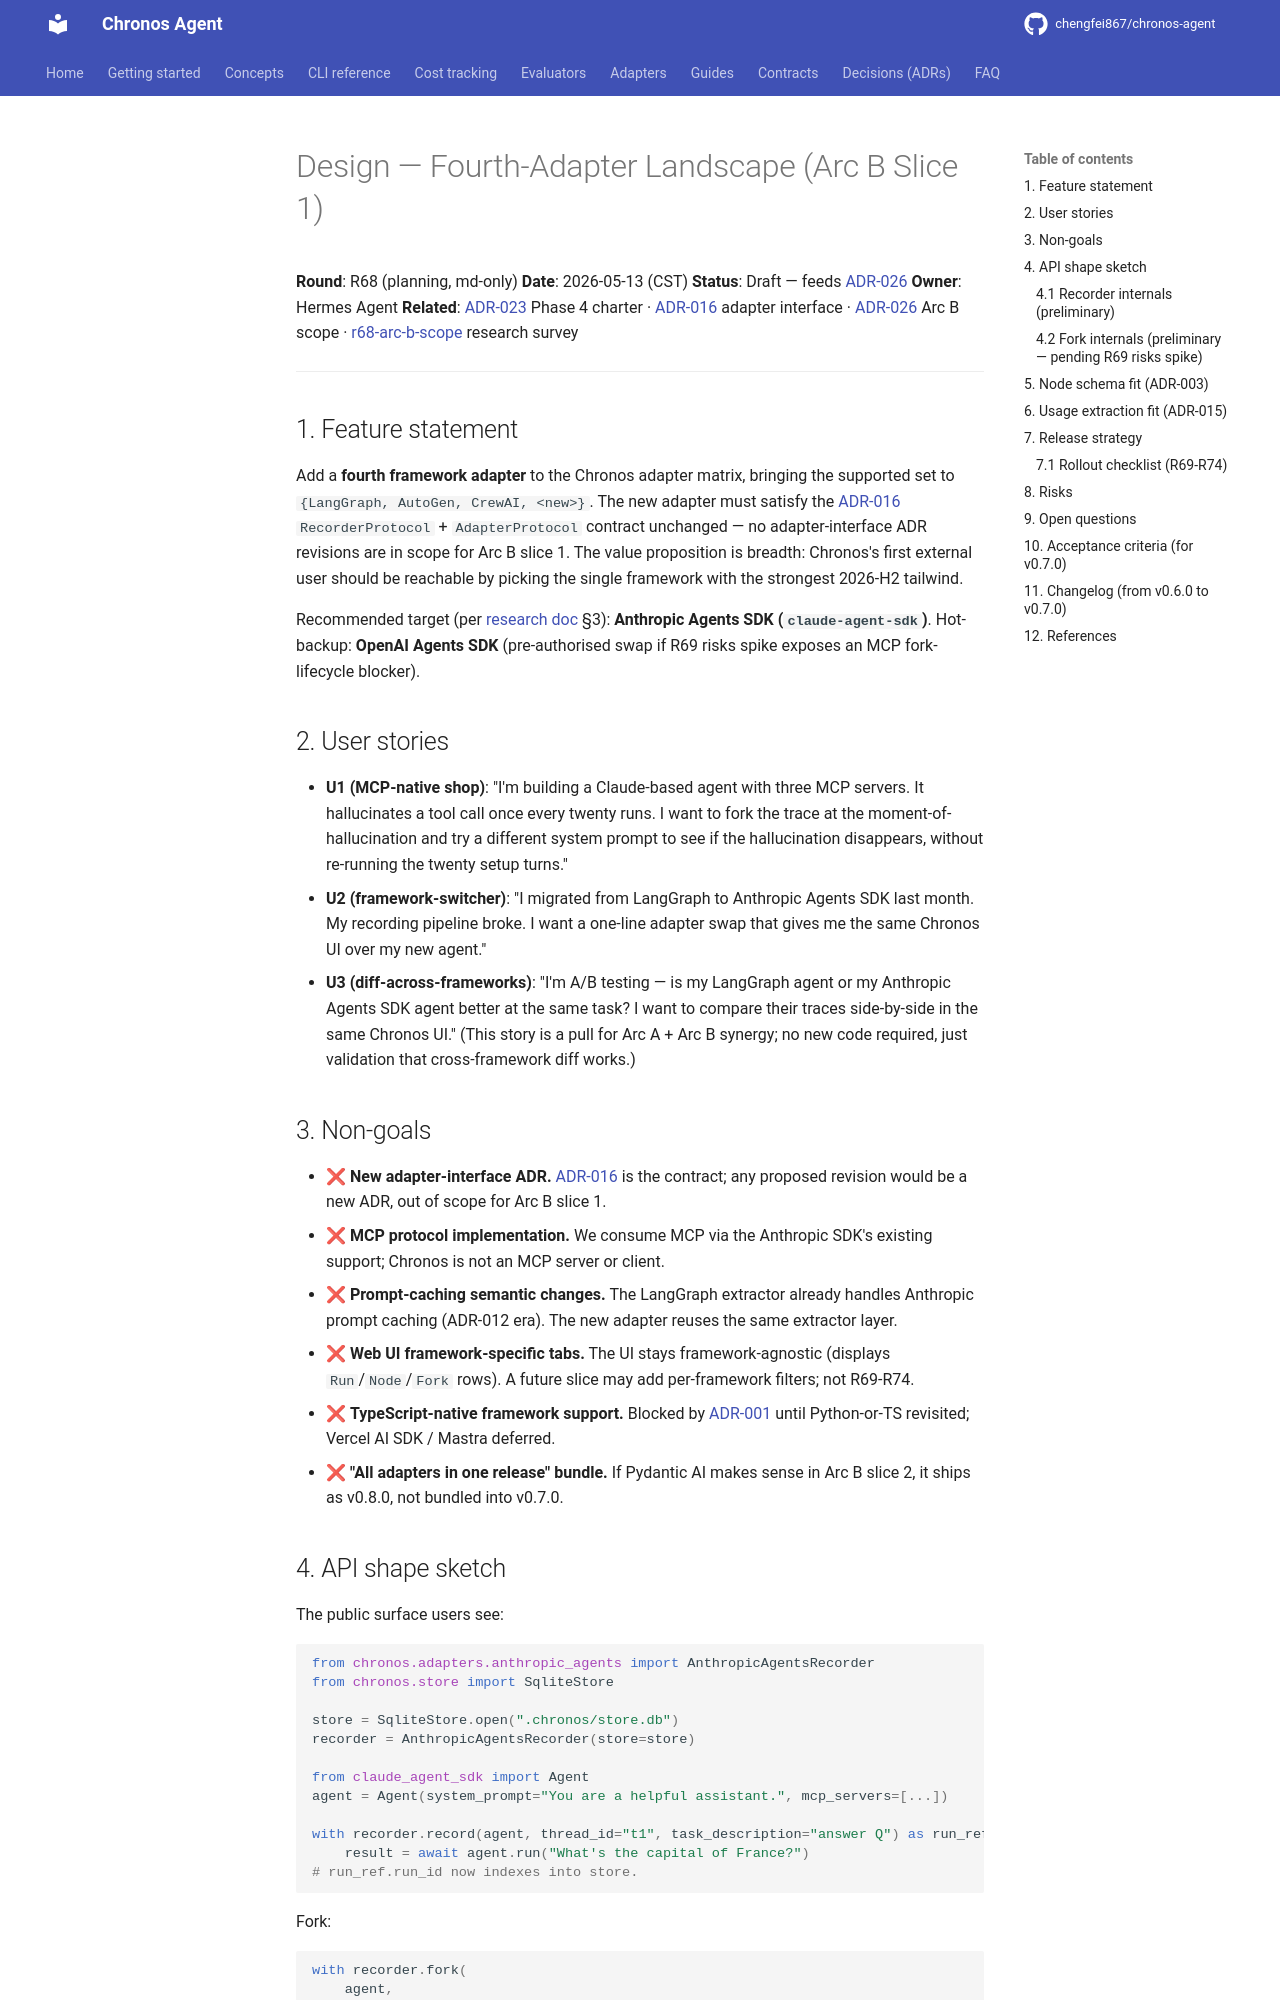

repository: chengfei867/chronos-agent · page: design/fourth-adapter-landscape/index.html · generator: mkdocs

# Design — Fourth-Adapter Landscape (Arc B Slice 1)

**Round**: R68 (planning, md-only)
**Date**: 2026-05-13 (CST)
**Status**: Draft — feeds [ADR-026][ADR-026]
**Owner**: Hermes Agent
**Related**: [ADR-023][ADR-023] Phase 4 charter · [ADR-016][ADR-016] adapter interface · [ADR-026][ADR-026] Arc B scope · [r68-arc-b-scope][research] research survey

---

## 1. Feature statement

Add a **fourth framework adapter** to the Chronos adapter matrix, bringing the supported set to `{LangGraph, AutoGen, CrewAI, <new>}`. The new adapter must satisfy the [ADR-016][ADR-016] `RecorderProtocol` + `AdapterProtocol` contract unchanged — no adapter-interface ADR revisions are in scope for Arc B slice 1. The value proposition is breadth: Chronos's first external user should be reachable by picking the single framework with the strongest 2026-H2 tailwind.

Recommended target (per [research doc][research] §3): **Anthropic Agents SDK (`claude-agent-sdk`)**. Hot-backup: **OpenAI Agents SDK** (pre-authorised swap if R69 risks spike exposes an MCP fork-lifecycle blocker).

## 2. User stories

- **U1 (MCP-native shop)**: "I'm building a Claude-based agent with three MCP servers. It hallucinates a tool call once every twenty runs. I want to fork the trace at the moment-of-hallucination and try a different system prompt to see if the hallucination disappears, without re-running the twenty setup turns."
- **U2 (framework-switcher)**: "I migrated from LangGraph to Anthropic Agents SDK last month. My recording pipeline broke. I want a one-line adapter swap that gives me the same Chronos UI over my new agent."
- **U3 (diff-across-frameworks)**: "I'm A/B testing — is my LangGraph agent or my Anthropic Agents SDK agent better at the same task? I want to compare their traces side-by-side in the same Chronos UI." (This story is a pull for Arc A + Arc B synergy; no new code required, just validation that cross-framework diff works.)

## 3. Non-goals

- ❌ **New adapter-interface ADR.** [ADR-016][ADR-016] is the contract; any proposed revision would be a new ADR, out of scope for Arc B slice 1.
- ❌ **MCP protocol implementation.** We consume MCP via the Anthropic SDK's existing support; Chronos is not an MCP server or client.
- ❌ **Prompt-caching semantic changes.** The LangGraph extractor already handles Anthropic prompt caching (ADR-012 era). The new adapter reuses the same extractor layer.
- ❌ **Web UI framework-specific tabs.** The UI stays framework-agnostic (displays `Run`/`Node`/`Fork` rows). A future slice may add per-framework filters; not R69-R74.
- ❌ **TypeScript-native framework support.** Blocked by [ADR-001][ADR-001] until Python-or-TS revisited; Vercel AI SDK / Mastra deferred.
- ❌ **"All adapters in one release" bundle.** If Pydantic AI makes sense in Arc B slice 2, it ships as v0.8.0, not bundled into v0.7.0.
